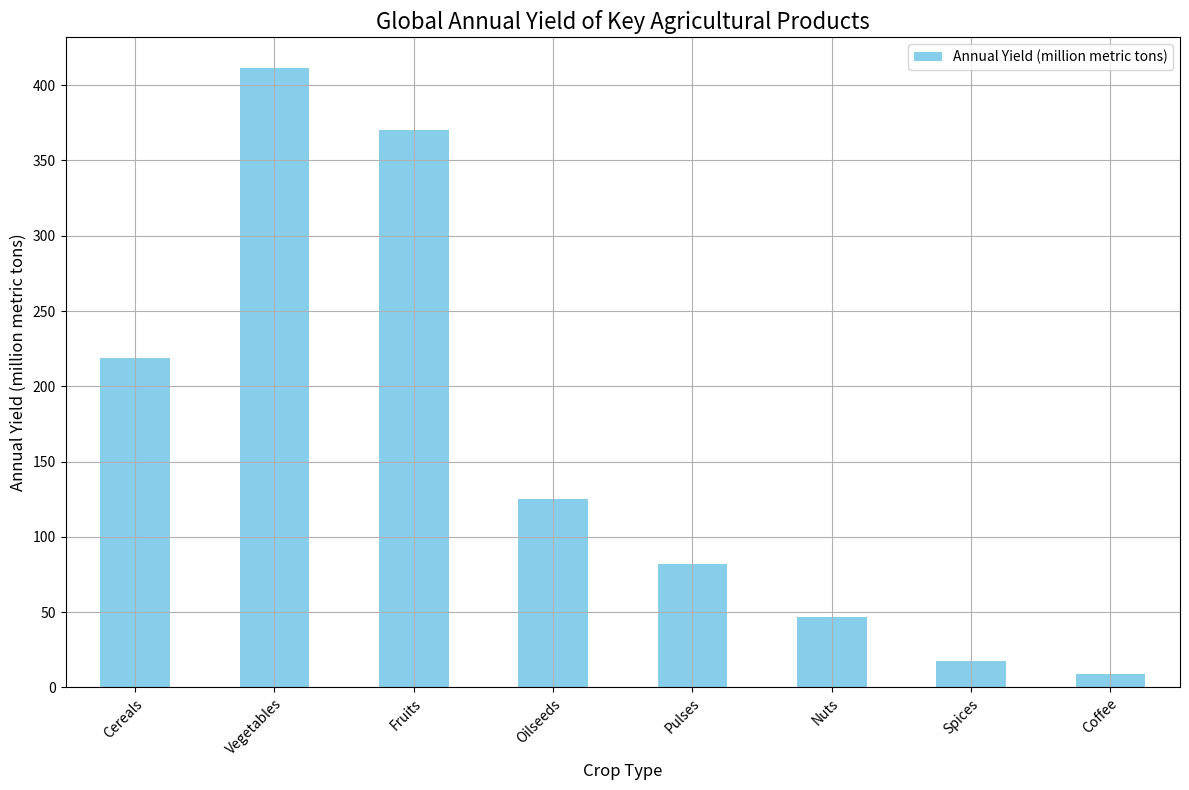

The script that saved this image: (Note: this script raises an exception after producing the figure.)
import pandas as pd
import matplotlib.pyplot as plt

# Create the data
data_labels = ['Annual Yield (million metric tons)']
line_labels = ['Cereals', 'Vegetables', 'Fruits', 'Oilseeds', 'Pulses', 'Nuts', 'Spices', 'Coffee']
data = [218.5, 411.2, 370.3, 125.4, 81.9, 46.8, 17.5, 8.9]

# Transform data into a DataFrame
df = pd.DataFrame(data, index=line_labels, columns=data_labels)

# Create a figure object and add a subplot
fig = plt.figure(figsize=(12, 8))
ax = fig.add_subplot(111)

# Plot the data
df.plot(kind='bar', ax=ax, color='skyblue', grid=True)

# Set title and labels
ax.set_title('Global Annual Yield of Key Agricultural Products', fontsize=16)
ax.set_xlabel('Crop Type', fontsize=12)
ax.set_ylabel('Annual Yield (million metric tons)', fontsize=12)

# Manage the labels to prevent overlapping
ax.set_xticklabels(ax.get_xticklabels(), rotation=45, ha='right', wrap=True)

# Tight layout to adjust spacing
plt.tight_layout()

# Save figure
save_path = '/cpfs01/user/liuqi/workspace/plotchart/data-300/histogram/png/244.png'
plt.savefig(save_path, dpi=300)

# Clear the current figure state
plt.clf()
